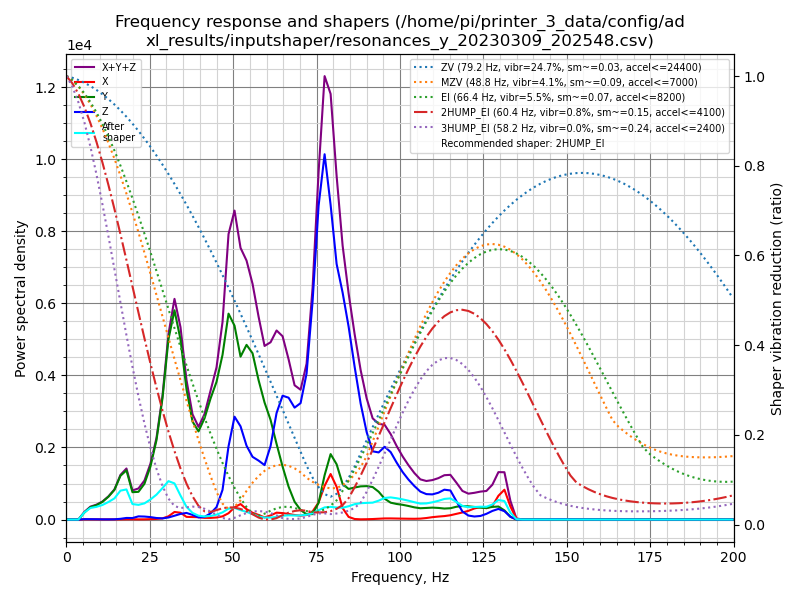

The file beside this chart, header and first rows:
freq, psd_x, psd_y, psd_z, psd_xyz
0.0, 2.301e+01, 2.862e+02, 1.862e+02, 4.954e+02
1.8, 3.426e+01, 1.797e+02, 1.499e+02, 3.639e+02
3.6, 3.015e+01, 1.333e+02, 6.228e+01, 2.257e+02
5.4, 3.233e+01, 1.075e+03, 6.362e+01, 1.171e+03
7.2, 4.014e+01, 2.504e+03, 7.380e+01, 2.618e+03
9.0, 4.243e+01, 3.631e+03, 8.064e+01, 3.754e+03
10.8, 4.209e+01, 5.348e+03, 6.261e+01, 5.452e+03
12.6, 5.474e+01, 8.048e+03, 6.800e+01, 8.171e+03
14.4, 6.495e+01, 1.194e+04, 1.063e+02, 1.211e+04
16.2, 7.999e+01, 1.978e+04, 3.296e+02, 2.019e+04
18.0, 1.311e+02, 2.471e+04, 8.004e+02, 2.564e+04
19.8, 1.604e+02, 1.511e+04, 8.307e+02, 1.610e+04
21.6, 1.117e+02, 1.669e+04, 1.912e+03, 1.871e+04
23.4, 1.429e+02, 2.335e+04, 1.949e+03, 2.544e+04
25.2, 2.772e+02, 3.729e+04, 1.718e+03, 3.928e+04
27.0, 4.831e+02, 5.968e+04, 1.151e+03, 6.131e+04
28.8, 9.382e+02, 9.723e+04, 9.390e+02, 9.910e+04
30.6, 2.762e+03, 1.536e+05, 1.759e+03, 1.581e+05
32.4, 6.831e+03, 1.887e+05, 3.444e+03, 1.990e+05
34.2, 6.495e+03, 1.713e+05, 5.370e+03, 1.831e+05
36.0, 2.680e+03, 1.304e+05, 6.628e+03, 1.397e+05
37.8, 2.639e+03, 1.031e+05, 4.908e+03, 1.107e+05
39.6, 2.623e+03, 9.711e+04, 2.338e+03, 1.021e+05
41.4, 1.918e+03, 1.165e+05, 2.993e+03, 1.214e+05
43.2, 1.984e+03, 1.453e+05, 7.393e+03, 1.547e+05
45.0, 2.561e+03, 1.723e+05, 1.552e+04, 1.904e+05
46.8, 4.149e+03, 2.143e+05, 3.865e+04, 2.571e+05
48.6, 8.562e+03, 2.782e+05, 9.892e+04, 3.857e+05
50.4, 1.720e+04, 2.716e+05, 1.441e+05, 4.329e+05
52.2, 2.249e+04, 2.364e+05, 1.353e+05, 3.942e+05
54.0, 1.560e+04, 2.622e+05, 1.108e+05, 3.887e+05
55.8, 1.053e+04, 2.579e+05, 9.727e+04, 3.656e+05
57.6, 7.386e+03, 2.233e+05, 9.437e+04, 3.250e+05
59.4, 3.555e+03, 1.932e+05, 8.989e+04, 2.866e+05
61.2, 6.991e+03, 1.695e+05, 1.250e+05, 3.015e+05
63.0, 1.206e+04, 1.325e+05, 1.865e+05, 3.310e+05
64.8, 1.164e+04, 9.540e+04, 2.230e+05, 3.301e+05
66.6, 1.033e+04, 6.089e+04, 2.255e+05, 2.967e+05
68.4, 8.642e+03, 3.384e+04, 2.127e+05, 2.552e+05
70.2, 7.519e+03, 1.860e+04, 2.271e+05, 2.532e+05
72.0, 9.076e+03, 1.038e+04, 2.924e+05, 3.119e+05
73.8, 1.660e+04, 1.116e+04, 4.479e+05, 4.757e+05
75.6, 3.587e+04, 3.518e+04, 6.592e+05, 7.302e+05
77.4, 7.258e+04, 9.536e+04, 7.855e+05, 9.535e+05
79.2, 1.002e+05, 1.440e+05, 6.923e+05, 9.365e+05
81.0, 7.370e+04, 1.244e+05, 5.751e+05, 7.732e+05
82.8, 2.630e+04, 8.181e+04, 5.219e+05, 6.300e+05
84.6, 6.220e+03, 7.195e+04, 4.532e+05, 5.313e+05
86.4, 1.302e+03, 7.690e+04, 3.667e+05, 4.449e+05
88.2, 5.813e+02, 8.131e+04, 2.843e+05, 3.662e+05
90.0, 8.421e+02, 8.357e+04, 2.187e+05, 3.031e+05
91.8, 1.307e+03, 8.288e+04, 1.740e+05, 2.581e+05
93.6, 2.132e+03, 7.230e+04, 1.745e+05, 2.489e+05
95.4, 2.920e+03, 5.520e+04, 1.928e+05, 2.509e+05
97.2, 3.041e+03, 4.554e+04, 1.821e+05, 2.307e+05
99.0, 2.806e+03, 4.281e+04, 1.565e+05, 2.021e+05
100.8, 2.554e+03, 4.125e+04, 1.328e+05, 1.766e+05
102.5, 2.350e+03, 3.870e+04, 1.142e+05, 1.553e+05
104.3, 2.223e+03, 3.537e+04, 9.718e+04, 1.348e+05
106.1, 2.711e+03, 3.336e+04, 8.236e+04, 1.184e+05
... 52 more rows
